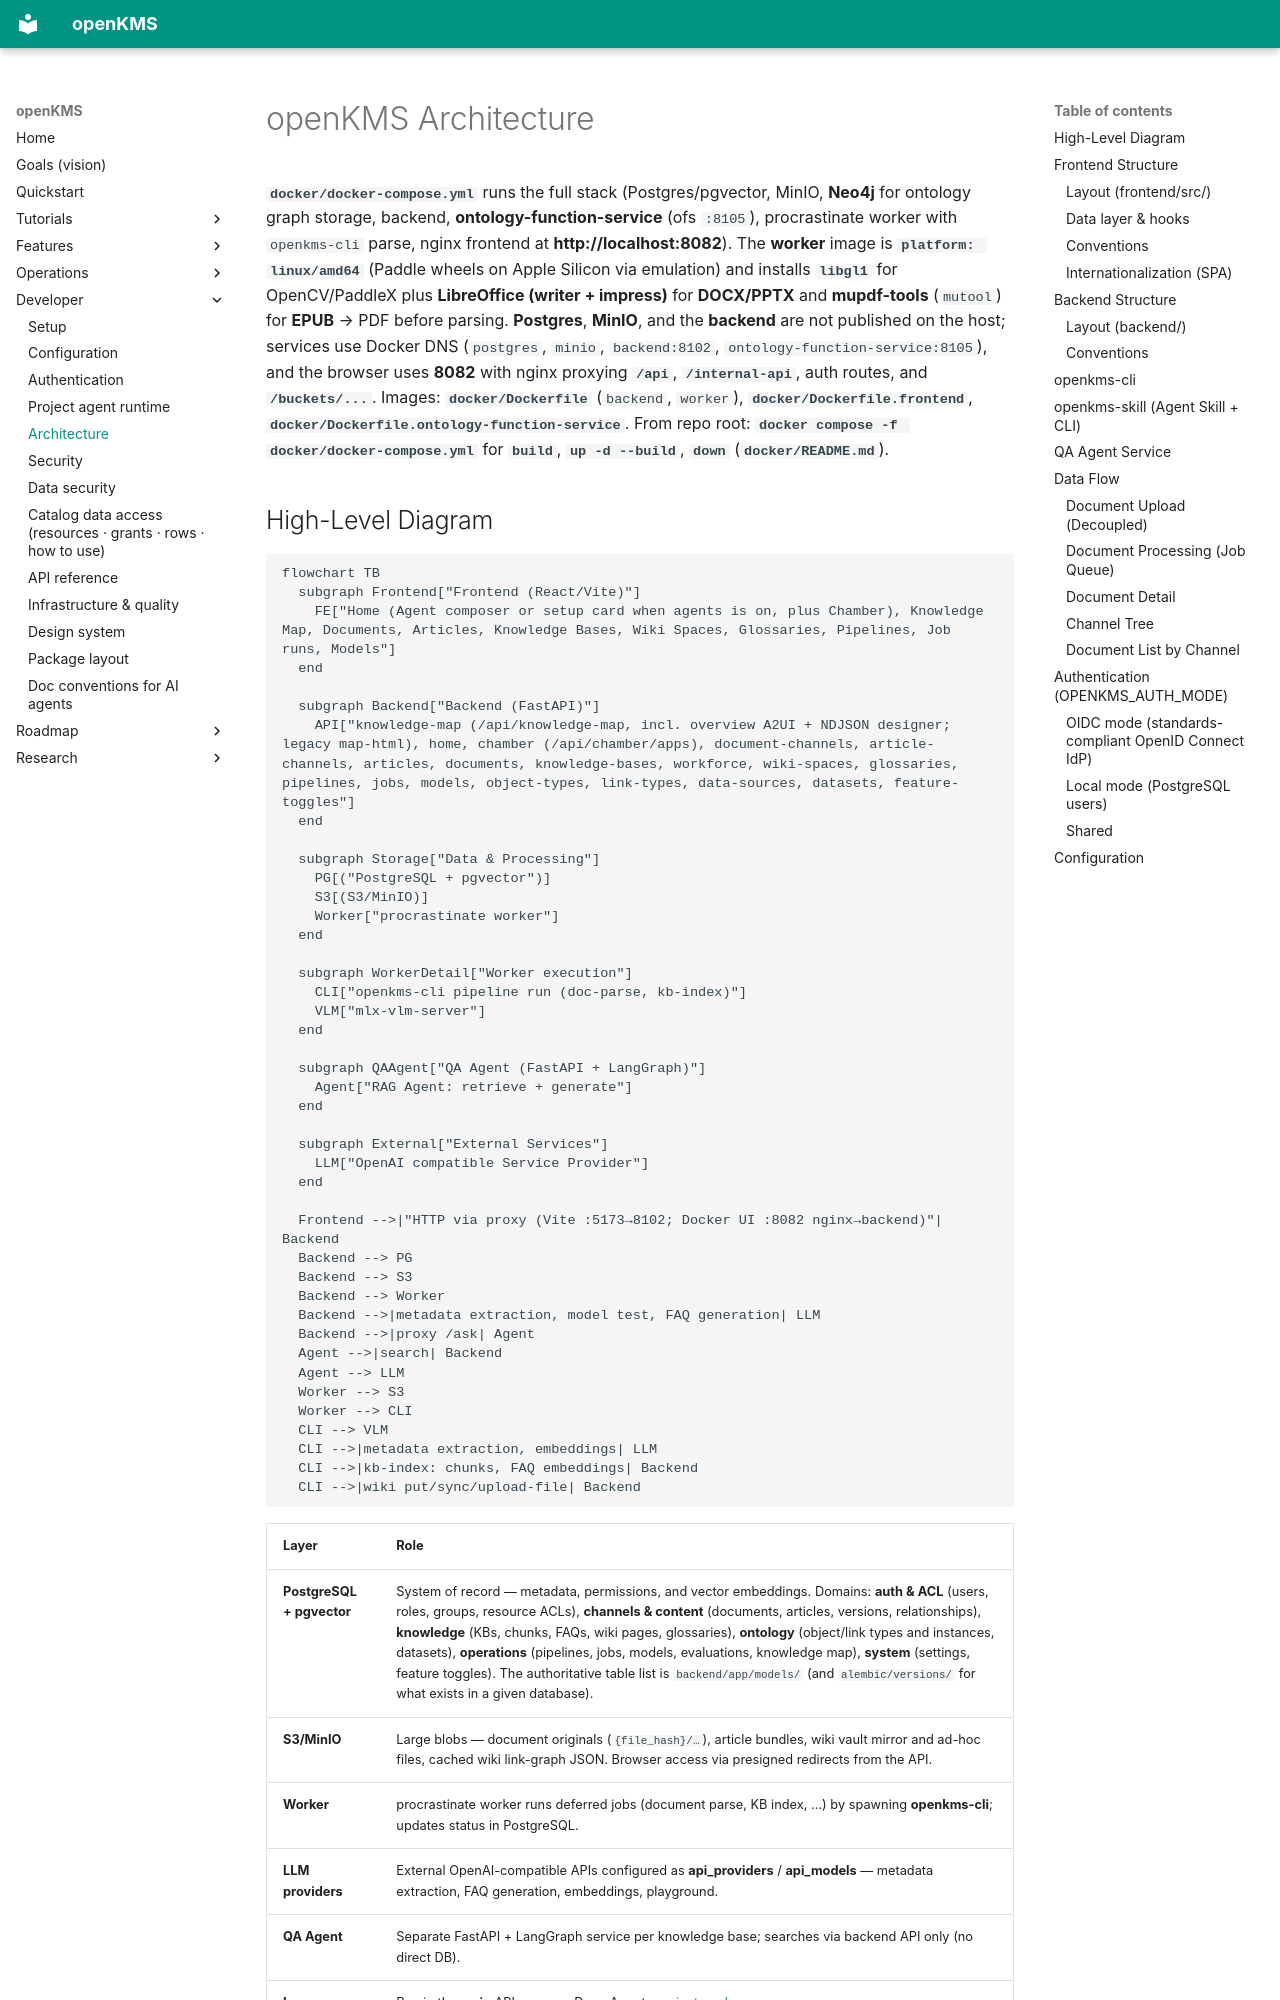

repository: yingrui/openKMS · page: developer/architecture/index.html · generator: mkdocs

# openKMS Architecture

**`docker/docker-compose.yml`** runs the full stack (Postgres/pgvector, MinIO, **Neo4j** for ontology graph storage, backend, **ontology-function-service** (ofs `:8105`), procrastinate worker with `openkms-cli` parse, nginx frontend at **http://localhost:8082**). The **worker** image is **`platform: linux/amd64`** (Paddle wheels on Apple Silicon via emulation) and installs **`libgl1`** for OpenCV/PaddleX plus **LibreOffice (writer + impress)** for **DOCX/PPTX** and **mupdf-tools** (`mutool`) for **EPUB** → PDF before parsing. **Postgres**, **MinIO**, and the **backend** are not published on the host; services use Docker DNS (`postgres`, `minio`, `backend:8102`, `ontology-function-service:8105`), and the browser uses **8082** with nginx proxying **`/api`**, **`/internal-api`**, auth routes, and **`/buckets/...`**. Images: **`docker/Dockerfile`** (`backend`, `worker`), **`docker/Dockerfile.frontend`**, **`docker/Dockerfile.ontology-function-service`**. From repo root: **`docker compose -f docker/docker-compose.yml`** for **`build`**, **`up -d --build`**, **`down`** (**`docker/README.md`**).

## High-Level Diagram

```mermaid
flowchart TB
  subgraph Frontend["Frontend (React/Vite)"]
    FE["Home (Agent composer or setup card when agents is on, plus Chamber), Knowledge Map, Documents, Articles, Knowledge Bases, Wiki Spaces, Glossaries, Pipelines, Job runs, Models"]
  end

  subgraph Backend["Backend (FastAPI)"]
    API["knowledge-map (/api/knowledge-map, incl. overview A2UI + NDJSON designer; legacy map-html), home, chamber (/api/chamber/apps), document-channels, article-channels, articles, documents, knowledge-bases, workforce, wiki-spaces, glossaries, pipelines, jobs, models, object-types, link-types, data-sources, datasets, feature-toggles"]
  end

  subgraph Storage["Data & Processing"]
    PG[("PostgreSQL + pgvector")]
    S3[(S3/MinIO)]
    Worker["procrastinate worker"]
  end

  subgraph WorkerDetail["Worker execution"]
    CLI["openkms-cli pipeline run (doc-parse, kb-index)"]
    VLM["mlx-vlm-server"]
  end

  subgraph QAAgent["QA Agent (FastAPI + LangGraph)"]
    Agent["RAG Agent: retrieve + generate"]
  end

  subgraph External["External Services"]
    LLM["OpenAI compatible Service Provider"]
  end

  Frontend -->|"HTTP via proxy (Vite :5173→8102; Docker UI :8082 nginx→backend)"| Backend
  Backend --> PG
  Backend --> S3
  Backend --> Worker
  Backend -->|metadata extraction, model test, FAQ generation| LLM
  Backend -->|proxy /ask| Agent
  Agent -->|search| Backend
  Agent --> LLM
  Worker --> S3
  Worker --> CLI
  CLI --> VLM
  CLI -->|metadata extraction, embeddings| LLM
  CLI -->|kb-index: chunks, FAQ embeddings| Backend
  CLI -->|wiki put/sync/upload-file| Backend
```

| Layer | Role |
|-------|------|
| **PostgreSQL + pgvector** | System of record — metadata, permissions, and vector embeddings. Domains: **auth & ACL** (users, roles, groups, resource ACLs), **channels & content** (documents, articles, versions, relationships), **knowledge** (KBs, chunks, FAQs, wiki pages, glossaries), **ontology** (object/link types and instances, datasets), **operations** (pipelines, jobs, models, evaluations, knowledge map), **system** (settings, feature toggles). The authoritative table list is `backend/app/models/` (and `alembic/versions/` for what exists in a given database). |
| **S3/MinIO** | Large blobs — document originals (`{file_hash}/…`), article bundles, wiki vault mirror and ad-hoc files, cached wiki link-graph JSON. Browser access via presigned redirects from the API. |
| **Worker** | procrastinate worker runs deferred jobs (document parse, KB index, …) by spawning **openkms-cli**; updates status in PostgreSQL. |
| **LLM providers** | External OpenAI-compatible APIs configured as **api_providers** / **api_models** — metadata extraction, FAQ generation, embeddings, playground. |
| **QA Agent** | Separate FastAPI + LangGraph service per knowledge base; searches via backend API only (no direct DB). |
| **In-app agents** | Run in the **main** API process: Deep Agents [project workspaces](../features/openkms-agents.md) (`backend/app/services/runtime/deep_agents/`) and the knowledge map designer. Not the QA Agent. |
